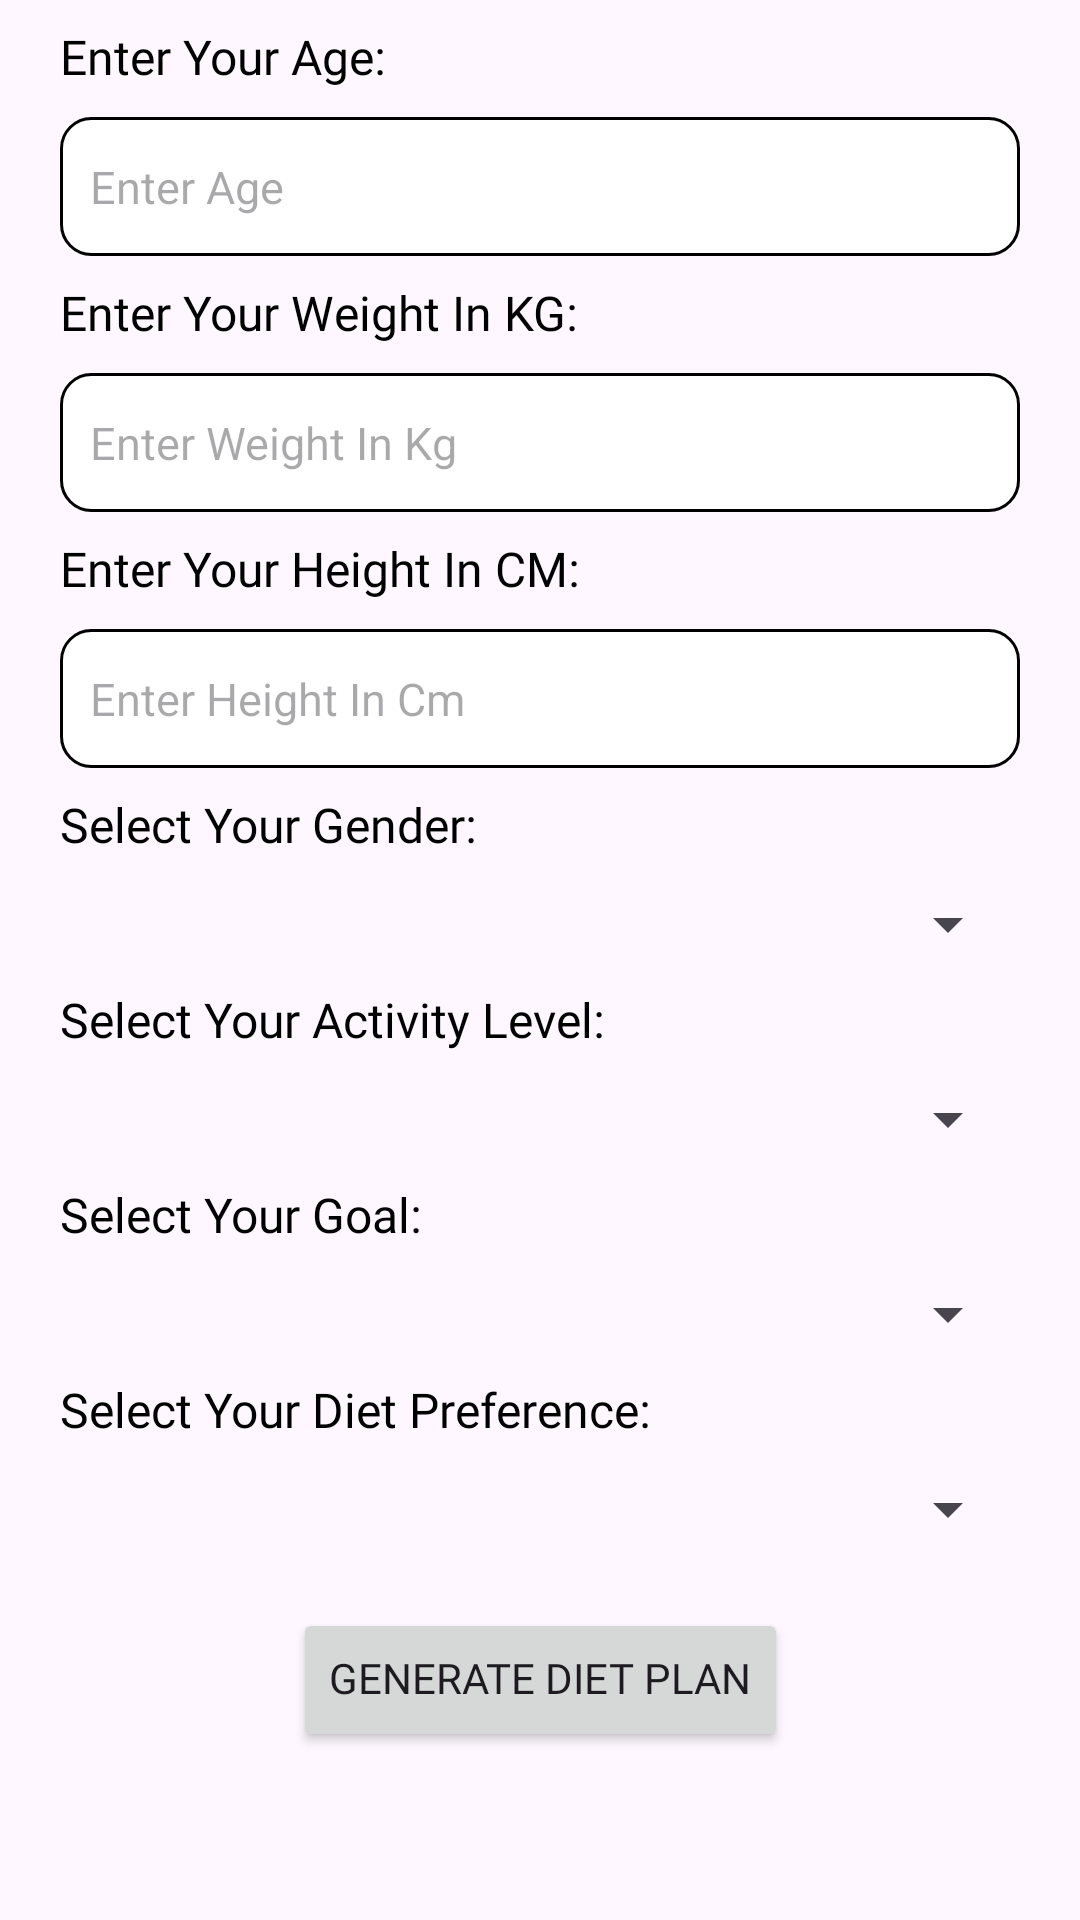

Layout XML and referenced resources for this Android screen:
<!-- AndroidManifest.xml: application theme Theme.DietPlanAi -->
<!-- res/layout/activity_diet_plan.xml -->
<?xml version="1.0" encoding="utf-8"?>
<androidx.constraintlayout.widget.ConstraintLayout xmlns:android="http://schemas.android.com/apk/res/android"
    xmlns:app="http://schemas.android.com/apk/res-auto"
    xmlns:tools="http://schemas.android.com/tools"
    android:id="@+id/main"
    android:layout_width="match_parent"
    android:layout_height="match_parent"
    tools:context=".activities.DietPlanActivity">

    <TextView
        android:id="@+id/textage"
        android:layout_width="wrap_content"
        android:layout_height="wrap_content"
        android:layout_marginStart="20dp"
        android:layout_marginTop="10dp"
        android:text="Enter Your Age:"
        android:textColor="@color/black"
        android:textSize="16dp"
        android:fontFamily="@font/oswald"
        android:includeFontPadding="false"
        app:layout_constraintStart_toStartOf="parent"
        app:layout_constraintTop_toTopOf="parent" />

    <EditText
        android:id="@+id/etAge"
        android:layout_width="match_parent"
        android:layout_height="wrap_content"
        android:layout_marginHorizontal="20dp"
        android:layout_marginTop="10dp"
        android:background="@drawable/bg_edittext"
        android:hint="Enter Age"
        android:inputType="number"
        android:paddingVertical="13dp"
        android:paddingStart="10dp"
        android:textColor="@color/black"
        android:textSize="15dp"
        app:layout_constraintEnd_toEndOf="parent"
        app:layout_constraintStart_toStartOf="parent"
        app:layout_constraintTop_toBottomOf="@id/textage" />

    <TextView
        android:id="@+id/textweight"
        android:layout_width="wrap_content"
        android:layout_height="wrap_content"
        android:layout_marginStart="20dp"
        android:layout_marginTop="10dp"
        android:text="Enter Your Weight In KG:"
        android:textColor="@color/black"
        android:textSize="16dp"
        android:fontFamily="@font/oswald"
        android:includeFontPadding="false"
        app:layout_constraintStart_toStartOf="parent"
        app:layout_constraintTop_toBottomOf="@id/etAge" />

    <EditText
        android:id="@+id/etWeight"
        android:layout_width="match_parent"
        android:layout_height="wrap_content"
        android:layout_marginHorizontal="20dp"
        android:layout_marginTop="10dp"
        android:background="@drawable/bg_edittext"
        android:hint="Enter Weight In Kg"
        android:inputType="number"
        android:paddingVertical="13dp"
        android:paddingStart="10dp"
        android:textColor="@color/black"
        android:textSize="15dp"
        app:layout_constraintEnd_toEndOf="parent"
        app:layout_constraintStart_toStartOf="parent"
        app:layout_constraintTop_toBottomOf="@id/textweight" />

    <TextView
        android:id="@+id/textheight"
        android:layout_width="wrap_content"
        android:layout_height="wrap_content"
        android:layout_marginStart="20dp"
        android:layout_marginTop="10dp"
        android:text="Enter Your Height In CM:"
        android:textColor="@color/black"
        android:textSize="16dp"
        android:fontFamily="@font/oswald"
        android:includeFontPadding="false"
        app:layout_constraintStart_toStartOf="parent"
        app:layout_constraintTop_toBottomOf="@id/etWeight" />

    <EditText
        android:id="@+id/etHeight"
        android:layout_width="match_parent"
        android:layout_height="wrap_content"
        android:layout_marginHorizontal="20dp"
        android:layout_marginTop="10dp"
        android:background="@drawable/bg_edittext"
        android:hint="Enter Height In Cm"
        android:inputType="number"
        android:paddingVertical="13dp"
        android:paddingStart="10dp"
        android:textColor="@color/black"
        android:textSize="15dp"
        app:layout_constraintEnd_toEndOf="parent"
        app:layout_constraintStart_toStartOf="parent"
        app:layout_constraintTop_toBottomOf="@id/textheight" />

    <TextView
        android:id="@+id/textGender"
        android:layout_width="wrap_content"
        android:layout_height="wrap_content"
        android:layout_marginStart="20dp"
        android:layout_marginTop="10dp"
        android:text="Select Your Gender:"
        android:textColor="@color/black"
        android:textSize="16dp"
        android:fontFamily="@font/oswald"
        android:includeFontPadding="false"
        app:layout_constraintStart_toStartOf="parent"
        app:layout_constraintTop_toBottomOf="@id/etHeight" />

    <Spinner
        android:id="@+id/spinnerGender"
        android:layout_width="match_parent"
        android:layout_height="wrap_content"
        android:layout_marginHorizontal="20dp"
        android:layout_marginTop="10dp"
        android:paddingVertical="13dp"
        app:layout_constraintEnd_toEndOf="parent"
        app:layout_constraintStart_toStartOf="parent"
        app:layout_constraintTop_toBottomOf="@id/textGender" />

    <TextView
        android:id="@+id/textActivity"
        android:layout_width="wrap_content"
        android:layout_height="wrap_content"
        android:layout_marginStart="20dp"
        android:layout_marginTop="10dp"
        android:text="Select Your Activity Level:"
        android:textColor="@color/black"
        android:textSize="16dp"
        android:fontFamily="@font/oswald"
        android:includeFontPadding="false"
        app:layout_constraintStart_toStartOf="parent"
        app:layout_constraintTop_toBottomOf="@id/spinnerGender" />

    <Spinner
        android:id="@+id/spinnerActivity"
        android:layout_width="match_parent"
        android:layout_height="wrap_content"
        android:layout_marginHorizontal="20dp"
        android:layout_marginTop="10dp"
        android:paddingVertical="13dp"
        app:layout_constraintEnd_toEndOf="parent"
        app:layout_constraintStart_toStartOf="parent"
        app:layout_constraintTop_toBottomOf="@id/textActivity" />

    <TextView
        android:id="@+id/textGoals"
        android:layout_width="wrap_content"
        android:layout_height="wrap_content"
        android:layout_marginStart="20dp"
        android:layout_marginTop="10dp"
        android:text="Select Your Goal:"
        android:textColor="@color/black"
        android:textSize="16dp"
        android:fontFamily="@font/oswald"
        android:includeFontPadding="false"
        app:layout_constraintStart_toStartOf="parent"
        app:layout_constraintTop_toBottomOf="@id/spinnerActivity" />

    <Spinner
        android:id="@+id/spinnerGoals"
        android:layout_width="match_parent"
        android:layout_height="wrap_content"
        android:layout_marginHorizontal="20dp"
        android:layout_marginTop="10dp"
        android:paddingVertical="13dp"
        app:layout_constraintEnd_toEndOf="parent"
        app:layout_constraintStart_toStartOf="parent"
        app:layout_constraintTop_toBottomOf="@id/textGoals" />

    <TextView
        android:id="@+id/textPreference"
        android:layout_width="wrap_content"
        android:layout_height="wrap_content"
        android:layout_marginStart="20dp"
        android:layout_marginTop="10dp"
        android:text="Select Your Diet Preference:"
        android:textColor="@color/black"
        android:textSize="16dp"
        android:fontFamily="@font/oswald"
        android:includeFontPadding="false"
        app:layout_constraintStart_toStartOf="parent"
        app:layout_constraintTop_toBottomOf="@id/spinnerGoals" />

    <Spinner
        android:id="@+id/spinnerPreference"
        android:layout_width="match_parent"
        android:layout_height="wrap_content"
        android:layout_marginHorizontal="20dp"
        android:layout_marginTop="10dp"
        android:paddingVertical="13dp"
        app:layout_constraintEnd_toEndOf="parent"
        app:layout_constraintStart_toStartOf="parent"
        app:layout_constraintTop_toBottomOf="@id/textPreference" />


    <Button
        android:id="@+id/buttonGenerate"
        android:layout_width="wrap_content"
        android:layout_height="wrap_content"
        android:layout_marginTop="20dp"
        android:text="Generate Diet Plan"
        android:fontFamily="@font/oswald"
        android:includeFontPadding="false"
        app:layout_constraintEnd_toEndOf="parent"
        app:layout_constraintStart_toStartOf="parent"
        app:layout_constraintTop_toBottomOf="@id/spinnerPreference" />

    <ProgressBar
        android:id="@+id/progress"
        android:layout_width="wrap_content"
        android:layout_height="wrap_content"
        android:indeterminateTint="@color/black"
        android:visibility="gone"
        app:layout_constraintBottom_toBottomOf="parent"
        app:layout_constraintEnd_toEndOf="parent"
        app:layout_constraintStart_toStartOf="parent"
        app:layout_constraintTop_toTopOf="parent" />


    <androidx.constraintlayout.widget.Group
        android:id="@+id/group"
        android:layout_width="wrap_content"
        android:layout_height="wrap_content"
        android:visibility="visible"
        app:constraint_referenced_ids="buttonGenerate,spinnerActivity,spinnerGender,spinnerGoals,spinnerPreference,
textActivity,textage,textGender,textGoals,textheight,textPreference,textweight,etAge,etHeight,etWeight"
        />

    <ScrollView
        android:id="@+id/textScroll"
        android:layout_width="match_parent"
        android:layout_height="match_parent"
        android:layout_margin="5dp"
        android:visibility="gone"
        android:background="@drawable/bg_edittext"
        app:layout_constraintBottom_toBottomOf="parent"
        app:layout_constraintEnd_toEndOf="parent"
        app:layout_constraintStart_toStartOf="parent"
        app:layout_constraintTop_toTopOf="parent"
        >
        <TextView
            android:id="@+id/textResult"
            android:layout_width="match_parent"
            android:layout_height="wrap_content"
            android:layout_margin="5dp"
            android:fontFamily="@font/arimo"
            android:includeFontPadding="false"
            android:padding="5dp"
            android:textColor="@color/black"
           />
    </ScrollView>



</androidx.constraintlayout.widget.ConstraintLayout>
<!-- resources referenced by this layout -->
<resources>
  <!-- drawable bg_edittext (drawable) -->
  <?xml version="1.0" encoding="utf-8"?>
  <shape xmlns:android="http://schemas.android.com/apk/res/android"
      android:shape="rectangle">
  
      <corners android:radius="10dp"/>
      <solid android:color="@color/white"/>
      <stroke android:color="@color/black" android:width="1dp"/>
  </shape>
  <style name="Theme.DietPlanAi" parent="Base.Theme.DietPlanAi" />
  <style name="Base.Theme.DietPlanAi" parent="Theme.Material3.DayNight.NoActionBar">
          
          
      </style>
  <!-- not gathered from this repository: default colours our renderer supplied (Android Studio template values) -->
  <color name="black">#FF000000</color>
  <color name="white">#FFFFFFFF</color>
</resources>
